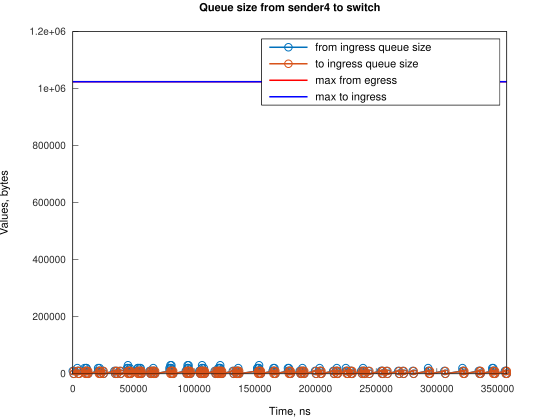

Data behind this chart, as committed beside it:
Time, from_ingress_queue_size, to_ingress_queue_size
0, 10000, nan
745.1, 0, 10000
749.1, 0, 0
3728, 10000, 0
3729, 20000, 0
4474, 10000, 10000
4478, 10000, 0
5219, 0, 10000
5223, 0, 0
9688, 10000, 0
9689, 20000, 0
10433, 10000, 10000
10438, 10000, 0
11177, 20000, 0
11178, 20000, 10000
11182, 20000, 0
11923, 10000, 10000
11927, 10000, 0
12668, 0, 10000
12672, 0, 0
20864, 10000, 0
20865, 20000, 0
21609, 10000, 10000
21614, 10000, 0
22028, 20000, 0
22354, 10000, 10000
22358, 10000, 0
23099, 0, 10000
23103, 0, 0
24592, 10000, 0
25337, 0, 10000
25343, 0, 0
34279, 10000, 0
35024, 0, 10000
35029, 0, 0
35764, 10000, 0
36509, 0, 10000
36513, 0, 0
38749, 10000, 0
39494, 0, 10000
39499, 0, 0
44707, 10000, 0
44708, 20000, 0
45451, 30000, 0
45452, 20000, 10000
45456, 20000, 0
46197, 10000, 10000
46201, 10000, 0
46940, 20000, 0
46942, 10000, 10000
46945, 10000, 0
47687, 0, 10000
47691, 0, 0
52902, 10000, 0
53646, 20000, 0
53647, 20000, 10000
53651, 20000, 0
54392, 10000, 10000
54396, 10000, 0
55135, 20000, 0
... 232 more rows
